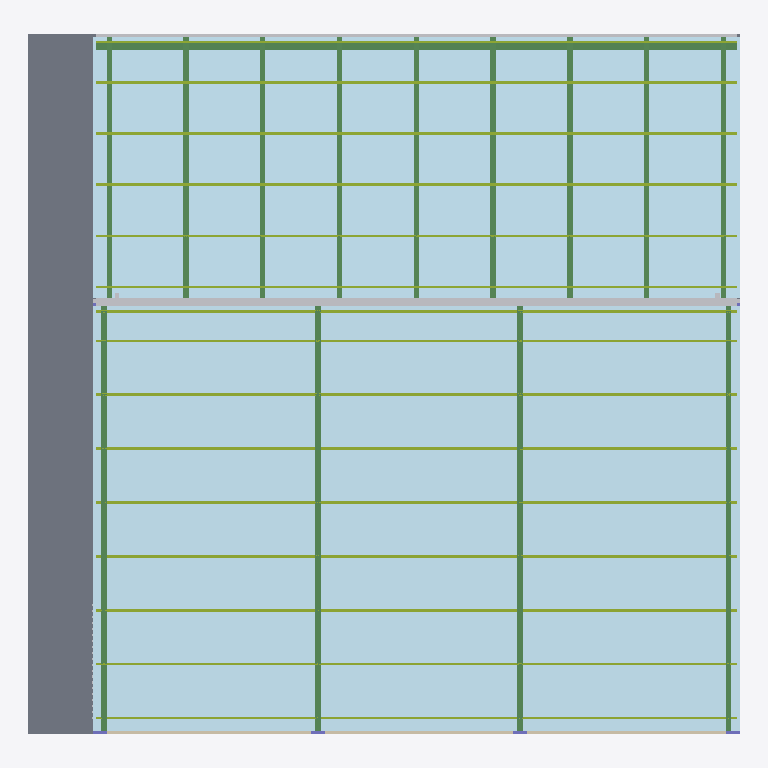
Plan cut of the same IFC building model at storey 'NPT +2.80 - 2do PISO' (level 0.00 m, cut at 1.40 m), seen from above with north up, elements coloured by IFC class (only those large enough to see are counted): 4 other elements (light grey), 4 columns (violet), 2 plates (pale blue), 2 beams (green), 2 members (olive), 1 slab (grey), 1 wall (beige). No cut surface shows.
Extent 0.013 m × 0.013 m × 0.010 m (x, y, z). Storeys (4): NPT +0.00 - 1er PISO at 0.00 m; NPT +2.80 - 2do PISO at 0.00 m; NPT +5.60 - TERRAZA (3er NIVEL) at 0.01 m; NPT +8.40 - TECHO at 0.01 m. Elements (252): 57 IfcFurniture, 45 IfcColumn, 29 IfcWall, 23 IfcFooting, 18 IfcBeam, 17 IfcPlate, 15 IfcDoor, 11 IfcGeographicElement, 8 IfcSlab, 6 IfcBuildingElementProxy, 6 IfcWindow, 5 IfcPipeSegment.

HEADER;
FILE_DESCRIPTION(('ViewDefinition[DesignTransferView]'),'2;1');
FILE_NAME('/dev/null','2026-10-27T13:29:57+00:00',(''),(''),'IfcOpenShell 0.9.0.post1','IfcOpenShell 0.9.0.post1','Nobody');
FILE_SCHEMA(('IFC4'));
ENDSEC;
DATA;
#1=IFCPROJECT('20LLUaYz18_RmQ5uNyWyIz',$,'CASA LINTERNA 13x12',$,$,$,$,(#10),#5);
#12=IFCSITE('3cbgYddQz9CgpGTieLbl_2',$,'Lote 13.00 x 12.00',$,$,#18,$,$,$,$,$,$,$,$);
#13=IFCBUILDING('0i65UWkN14YA$FoYIWJL7W',$,'Vivienda unifamiliar - Casa Linterna',$,$,#18,$,$,$,$,$,$);
#19=IFCBUILDINGSTOREY('3JOdjNWqn1xfY$INogX$Bo',$,'NPT +0.00 - 1er PISO',$,$,#30739,$,$,$,0.0);
#23=IFCBUILDINGSTOREY('0JIJCIXkrC_vK64ZM2Ad4I',$,'NPT +2.80 - 2do PISO',$,$,#30729,$,$,$,2.8);
#27=IFCBUILDINGSTOREY('3gfvaA7BHEzuSd16VfxDty',$,'NPT +5.60 - TERRAZA (3er NIVEL)',$,$,#30734,$,$,$,5.6);
#31=IFCBUILDINGSTOREY('0z$n237Y5A3u_LHJMcewxK',$,'NPT +8.40 - TECHO',$,$,#30744,$,$,$,8.4);
#7862=IFCPLATE('3_8idz4bz8jOKzYrhHYP5g',$,'PANEL TR4 TERRAZA',$,$,#28722,#7877,$,.SHEET.);
#6896=IFCPLATE('0UagvO8bX2WR$_PXJttM7R',$,'POLICARBONATO (luz a fachada)',$,$,#25720,#6924,$,.SHEET.);
#3612=IFCSLAB('3PTE3W_RP3dAcDxjM5qIAD',$,'VEREDA',$,$,#25820,#3627,$,.BASESLAB.);
#7027=IFCBEAM('17dABqNef3fgALxe1oNRAb',$,'VIGA VM-1 100x200x3',$,$,#23870,#7172,$,.BEAM.);
#7885=IFCMEMBER('1lnURTKDjDYuSxFZysmNhR',$,'CORREA CO-1 50x100x2',$,$,#29147,#8004,$,.PURLIN.);
#8020=IFCBEAM('08ctPucZzEhBTy2KcRz8U_',$,'VIGA VT-1 100x250x3',$,$,#29322,#8074,$,.BEAM.);
#6934=IFCMEMBER('26MrCXGNf5bevUHT9Q6qNf',$,'CORREA CO-1 50x100x2',$,$,#26120,#7014,$,.PURLIN.);
#8262=IFCBUILDINGELEMENTPROXY('1gQWbkhxHFhxVUsO4INzKY',$,'CANALETA TERRAZA',$,$,#29372,#8277,$,$);
#7839=IFCBUILDINGELEMENTPROXY('21dp$M7pDEkQG3Sq6dXBJ0',$,'CANALETA FRANJA',$,$,#26345,#7854,$,$);
#2775=IFCWALL('1qCB3stIj1yffnTPKB6j7W',$,'PAR-MED',$,$,#29897,#2790,$,$);
#8285=IFCPIPESEGMENT('02guI4ZdD2NvpybIyC32Kz',$,'BAJANTE 3in',$,$,#26170,#8313,$,.RIGIDSEGMENT.);
#4050=IFCCOLUMN('1xte7P3_rCQuMltIBBxP8x',$,'C-1A',$,$,#29447,#4065,$,.COLUMN.);
#4327=IFCCOLUMN('2O_1Vay6z1Bw4ACzSbaue7',$,'C-2A',$,$,#29247,#4342,$,.COLUMN.);
#4603=IFCCOLUMN('08OGavvS10nx87gPV95lGV',$,'C-3A',$,$,#29097,#4618,$,.COLUMN.);
#4879=IFCCOLUMN('3n74wqFK1DbQuPgTV9VLSb',$,'C-4A',$,$,#28922,#4894,$,.COLUMN.);
#6561=IFCSHADINGDEVICE('3ePfSTfrnDORBAwisXemTn',$,'CELOSIA-LINTERNA',$,'LOUVER',#29422,#6823,$,.USERDEFINED.);
ENDSEC;
